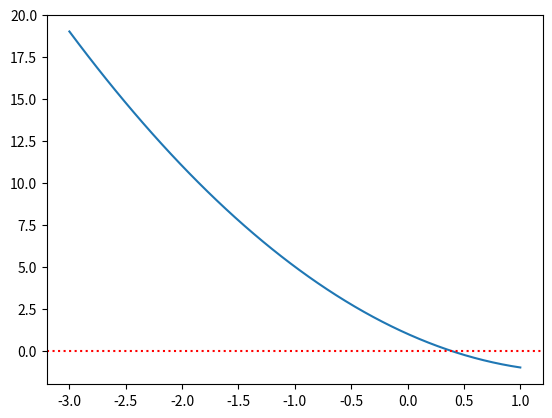

Write the Python code that produced this figure.
# -*- coding: utf-8 -*-
"""
Created on Thu Jun 15 17:04:54 2023

@author: Alex Nolan
"""

import numpy as np
import matplotlib.pyplot as plt

def f(x):
    """
    
    f(x) = x**2 - 3*x + 1 
    Parameters
    ----------
    x : TYPE float
        DESCRIPTION. input to function f(x)

    Returns
    -------
    y : output of the function, f(x)
    

    """
    
    #y = np.exp(x) - x**2
    y = x**2 - 3*x + 1
    return y

## find x so that f(x) = 0

xAxis = np.linspace(-3, 1)
y = f(xAxis)

plt.plot(xAxis, y)
plt.axhline(y=0, color='red', ls=':')

xLow = 1
xHigh = -1

for i in range(15):
    xTry =(xLow+xHigh)/2
    if f(xTry) > 0:
        xHigh = xTry
    else:
        xLow = xTry
    print(f"x = {xTry}, f(x) = {f(xTry)}")

print(f"final ans = {xTry}, f = {f(xTry): 0.5f}")

